Run: headless pygame with SDL's dummy video driver; simulated clock (each Clock.tick advances the game by its frame time, no real sleeping); random seed 0; keys injected as events and as key.get_pressed() state; no mouse input.
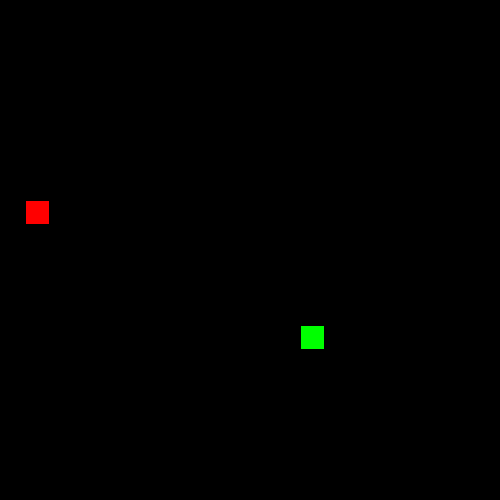
Frame 1 of 4 · flips 1–60 · no input
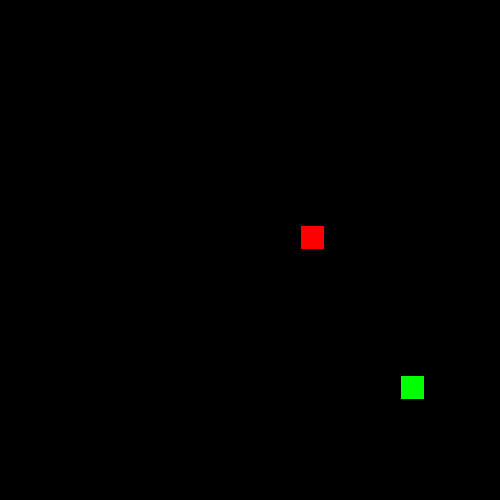
Frame 2 of 4 · flips 61–180 · tapped SPACE, RETURN · held RIGHT (→), D
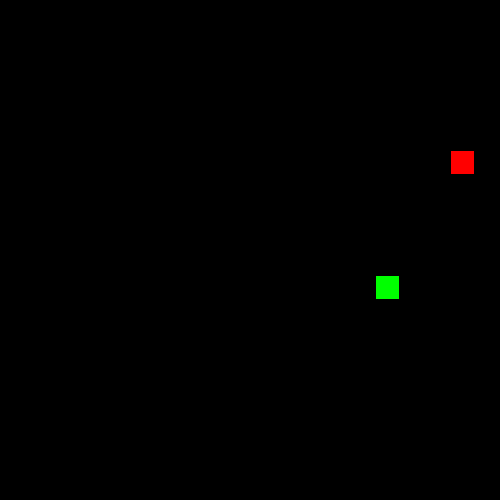
Frame 3 of 4 · flips 181–300 · held DOWN (↓), S
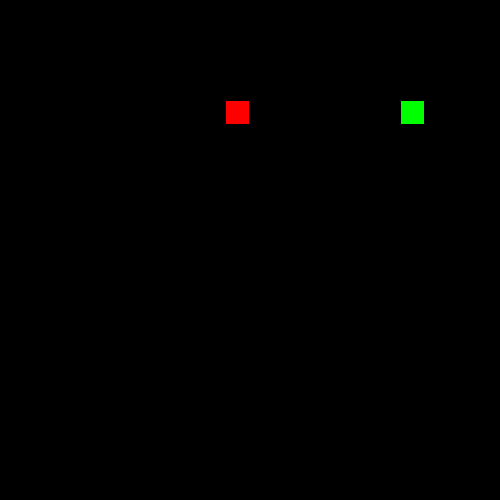
Frame 4 of 4 · flips 301–420 · held LEFT (←), A, UP (↑), W

The pygame program that drew these frames:

import pygame as pg
from random import randrange

WINDOW = 500;
TITLE_SIZE = 25
RANGE = (TITLE_SIZE // 2, WINDOW - TITLE_SIZE // 2, TITLE_SIZE)
get_random_position = lambda: [randrange(*RANGE), randrange(*RANGE)]
snake = pg.rect.Rect([0, 0, TITLE_SIZE - 2, TITLE_SIZE - 2])
snake.center = get_random_position()
snake_dir = (0 ,0)
time, time_step = 0, 110

length = 1

segments = [snake.copy()]
food = snake.copy()
food.center = get_random_position()

screen = pg.display.set_mode([WINDOW] * 2)
clock = pg.time.Clock()

move_dict = {pg.K_w : 1,
             pg.K_s : 1,
             pg.K_a : 1,
             pg.K_d : 1
              }

while True:
    for event in pg.event.get():
        if event.type == pg.QUIT:
            exit()
        if event.type == pg.KEYDOWN:
            if event.key == pg.K_ESCAPE:
                exit()
            # movement key     
            if event.key == pg.K_w and move_dict[pg.K_w]:  #w
                snake_dir = (0, -TITLE_SIZE)
                move_dict = {pg.K_w : 1, pg.K_s : 0, pg.K_a : 1, pg.K_d : 1}
            if event.key == pg.K_s and move_dict[pg.K_s]:
                snake_dir = (0, TITLE_SIZE)
                move_dict = {pg.K_w : 0, pg.K_s : 1, pg.K_a : 1, pg.K_d : 1}
            if event.key == pg.K_a and move_dict[pg.K_a]:
                snake_dir = (-TITLE_SIZE, 0)
                move_dict = {pg.K_w : 1, pg.K_s : 1, pg.K_a : 1, pg.K_d : 0}
            if event.key == pg.K_d and move_dict[pg.K_d]:
                snake_dir = (TITLE_SIZE, 0)
                move_dict = {pg.K_w : 1, pg.K_s : 1, pg.K_a : 0, pg.K_d : 1}    

    if snake.center == food.center:
        food.center = get_random_position()
        length += 1

    screen.fill('black')
    
    self_eating = pg.Rect.collidelist(snake, segments[:-1]) != -1
    if snake.left <0 or snake.right > WINDOW or snake.top < 0 or snake.bottom > WINDOW or self_eating:
        snake.center, food.center = get_random_position(), get_random_position()
        length, snake_dir = 1, (0,0)
        segnemts = [snake.copy()] 
    #draw food 
    pg.draw.rect(screen, 'red', food)

    #draw snake 
    [pg.draw.rect(screen, 'green', segment) for segment in segments]
    
    # move snake 
    time_now = pg.time.get_ticks()
    if time_now - time > time_step:
        time = time_now
        snake.move_ip(snake_dir)
        segments.append(snake.copy())
        segments = segments[-length:]
    
    pg.display.flip()
    clock.tick(30)
